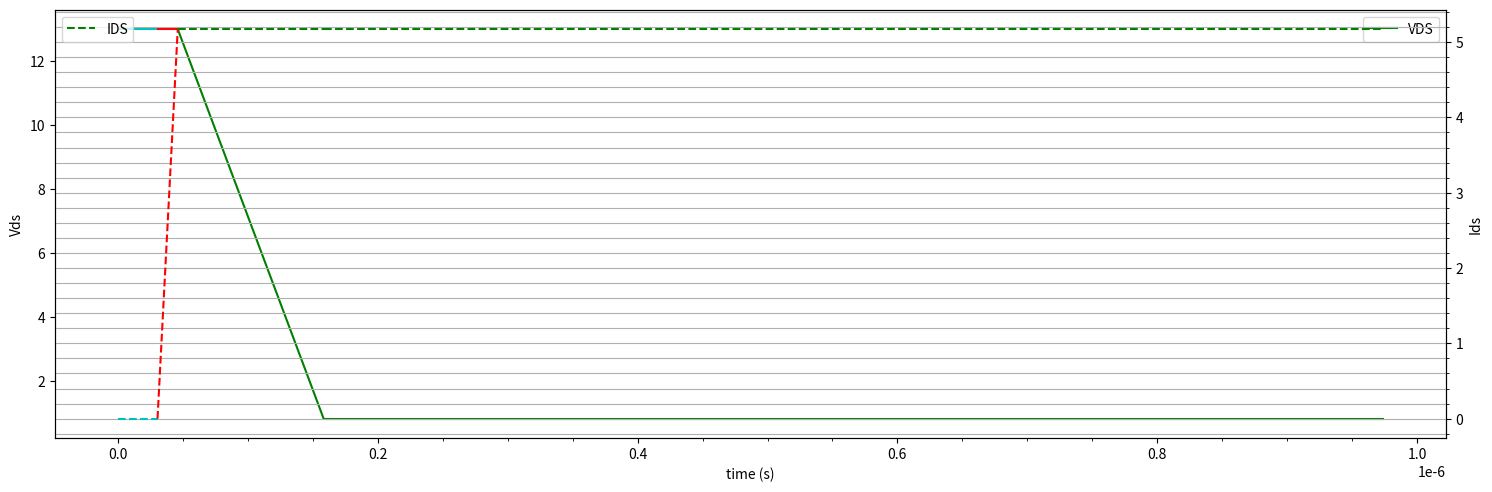
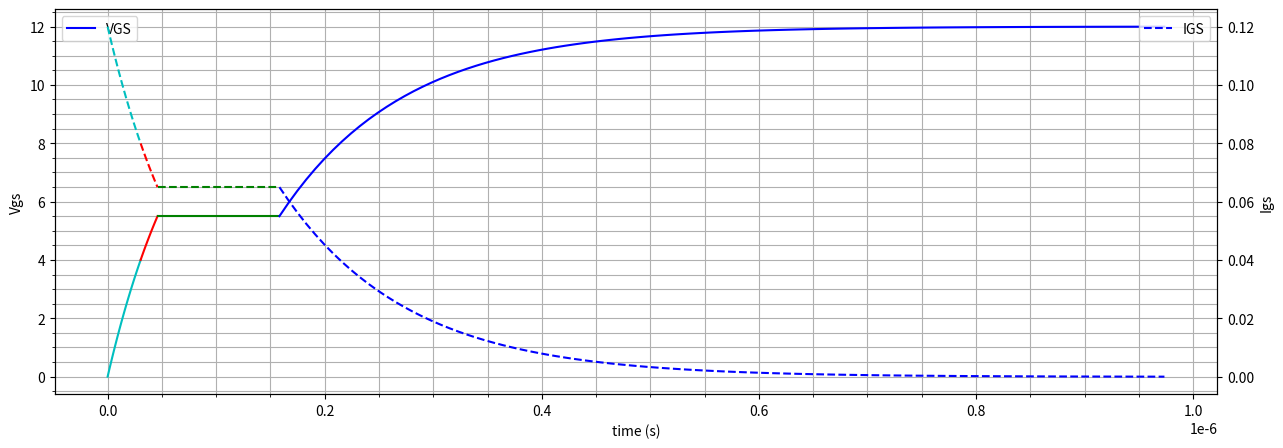

These charts were generated, in order, by the following Python code:

import numpy as np
import matplotlib.pyplot as plt
import scipy.signal as signal
import math
#componentes
RG=100
L=220E-6
RL=1
RDS=0.16
fsw=60E3
tauRL=L/RL
D=0.5
Cgs_plus_cgd1=750E-12
Cgs_plus_cgd2=1150E-12



VTH=4
VGSO=12
VGSIO=5.5
VD0=13

IGSO=12/RG
ION= VGSO/(RL+RDS)*D
IOFF=ION
IGSIO=65E-3

VDSON=RDS*ION
deltaQ=7.3E-9#fijate que en el spice dice otra cosa

#Constantes de tiempo

tau1=RG*Cgs_plus_cgd1
tau2=RG*Cgs_plus_cgd2

ton=-tau1*np.log(1-VTH/VGSO)#30.41E-9

tri=-tau1*np.log((VGSO-VGSIO)/(VGSO)) - ton#5.198e-08-ton
tvf=deltaQ*RG/(VGSO-VGSIO) #1.7358e-07-tri-ton

tend=9.7358e-07




t1= np.linspace(0,ton,100)
t2= np.linspace(ton,tri+ton,100)
t3= np.linspace(ton+tri,tvf+tri+ton,100)
t4= np.linspace(tvf+tri+ton,tend,100)
tvf1=np.linspace(tri+ton,tvf*1+tri+ton,int(100*1))
#tvf2=np.linspace(tvf*0.5+tri+ton,tvf+tri+ton,int(100*0.5))


VGS=[]

VGS1=(VGSO*(1-np.exp(-t1/tau1)))

VGS2=(VGSO*(1-np.exp(-t2/tau1)))

VGS3= VGSIO+0*t3

delta=tvf+tri+ton
VGS4=((VGSO-VGSIO)*(1-np.exp(-(t4-delta)/tau2)))+VGSIO


IGS=[]

IGS1=(IGSO*(np.exp(-t1/tau1)))

IGS2=(IGSO*(np.exp(-t2/tau1)))

IGS3= IGSIO+0*t3


IGS4=(IGSIO*(np.exp(-(t4-delta)/tau2)))






IDS=[]

IDS1=(0*(np.exp(-t1/tau1)))

IDS2=(ION*(t2-ton)/(tri))

IDS3=ION+t3*0

IDS4=ION+t4*0



VDS=[]


VDS1=(VD0+0*(np.exp(-t1/tau1)))

VDS2=VDS1

VDS3=((VD0)-((VD0-VDSON)*(tvf1-(ton+tri))/(tvf)))

#VDS4=tvf2*VDSON
VDS5=t4*0+VDSON


fig, ax1 = plt.subplots(figsize=(15, 5), dpi=80, facecolor='w', edgecolor='k')
ax1.set_xlabel('time (s)')
ax1.set_ylabel('Vds')
ax1.plot(t1, VDS1, color='c')
ax1.plot(t2, VDS2, color='r')
ax1.plot(tvf1, VDS3, color='g')
ax1.plot(t4, VDS5, color='g',label='VDS')
plt.legend()




ax2 = ax1.twinx()
ax2.set_ylabel('Ids')
ax2.plot(t1,IDS1,'--',color='c')
ax2.plot(t2,IDS2,'--',color='r')
ax2.plot(t3,IDS3,'--',color='g',label='IDS')
ax2.plot(t4,IDS3,'--',color='g')

plt.xlabel("t")
plt.legend()
plt.minorticks_on()
plt.grid(which='major')
plt.grid(which='minor')
plt.show()
fig.tight_layout()  # otherwise the right y-label is slightly clipped
plt.show()



fig2, ax3 = plt.subplots(figsize=(15, 5), dpi=80, facecolor='w', edgecolor='k')
ax3.set_xlabel('time (s)')
ax3.set_ylabel('Vgs')

ax3.plot(t1,VGS1,color='c')
ax3.plot(t2,VGS2,color='r')
ax3.plot(t3,VGS3,color='g')
ax3.plot(t4,VGS4,color='b',label='VGS')#, label='')

plt.legend()
plt.minorticks_on()
plt.grid(which='major')
plt.grid(which='minor')




ax4 = ax3.twinx()
ax4.set_ylabel('Igs')

ax4.plot(t1,IGS1,'--',color='c')
ax4.plot(t2,IGS2,'--',color='r')
ax4.plot(t3,IGS3,'--',color='g')
ax4.plot(t4,IGS4,'--',color='b',label='IGS')#, label='')
plt.legend()
plt.xlabel("t")
plt.show()

